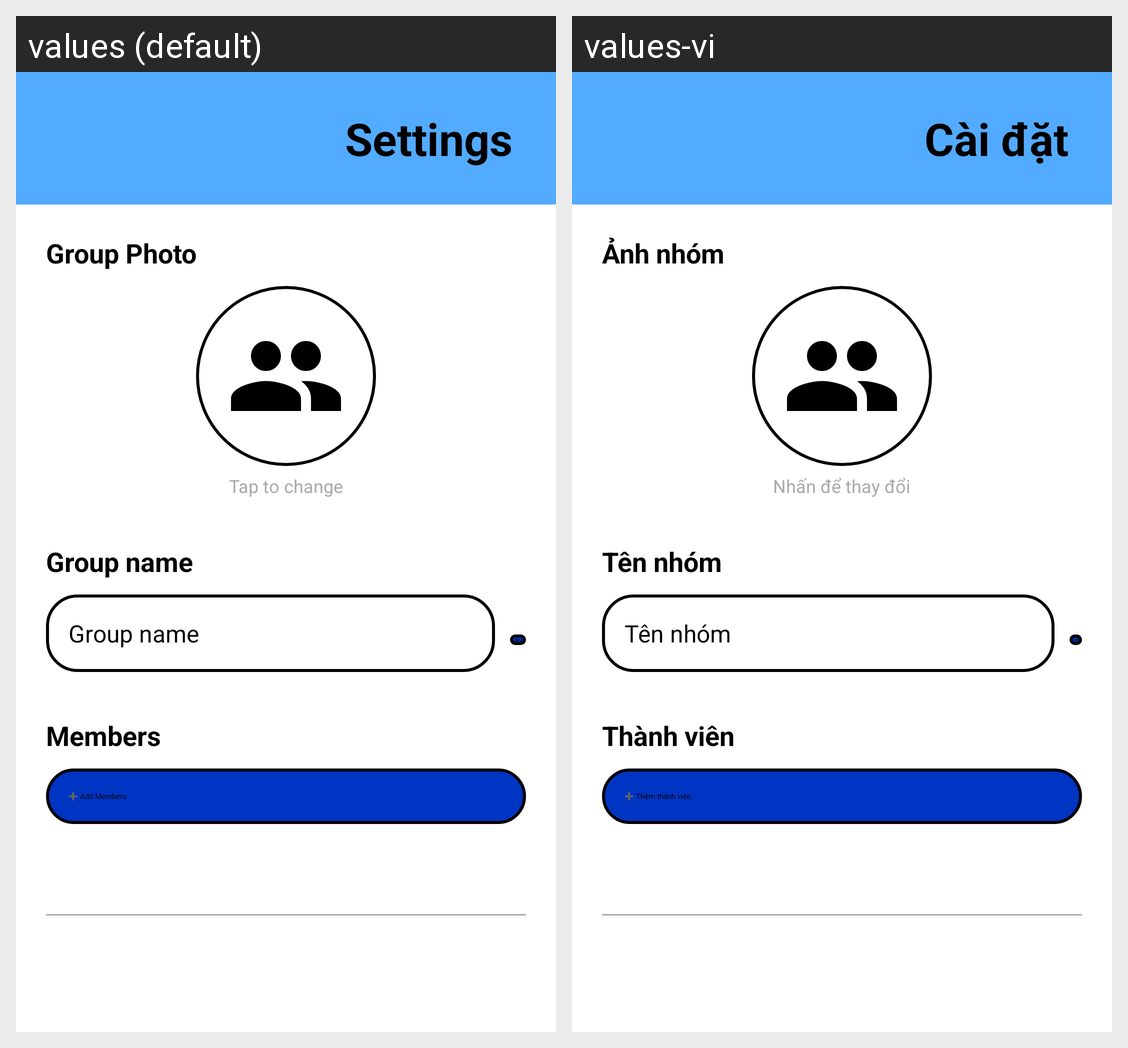

The same Android screen rendered under two of its app's locales, left to right. List the strings drawn on it with the default value and each locale's translation.
Android screen res/layout/group_settings_activity.xml rendered under 2 locales, left to right: values (default), values-vi. Device: Nexus 5 (rendered at 1080×1920; each locale shown at half size, 540×960, under a caption strip naming it); theme Theme.SmartChat.
Strings drawn on this screen, with the default value and each locale's value (text and hints the layout hard-codes, and strings that could not be matched under every locale, appear in the picture but are not listed):

menu_settings
  values: Settings
  values-vi: Cài đặt

groupPhoto
  values: Group Photo
  values-vi: Ảnh nhóm

tapToChange
  values: Tap to change
  values-vi: Nhấn để thay đổi

groupName
  values: Group name
  values-vi: Tên nhóm

saveBTN
  values: Save
  values-vi: Lưu

member
  values: Members
  values-vi: Thành viên

AddMember
  values: ➕ Add Members
  values-vi: ➕ Thêm thành viên
